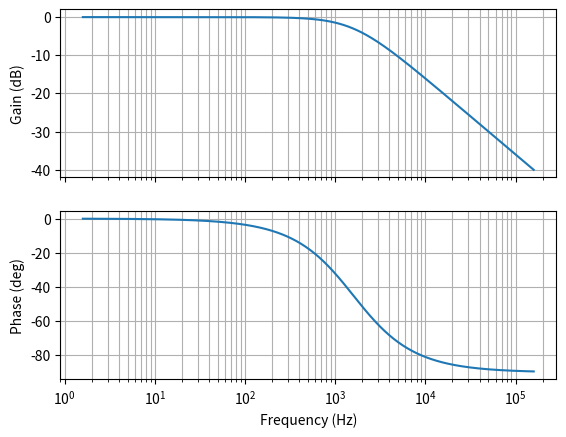

This figure's Python source:
import numpy as np
import matplotlib.pyplot as plt
from scipy import signal

# RC low-pass: R = 1 kOhm, C = 100 nF, so tau = 100 microseconds
tau = 1e3 * 100e-9
G = signal.TransferFunction([1], [tau, 1])
w, mag, phase = signal.bode(G, w=np.logspace(1, 6, 400))
f = w / (2 * np.pi)

fig, (ax1, ax2) = plt.subplots(2, 1, sharex=True)
ax1.semilogx(f, mag)
ax1.set_ylabel("Gain (dB)")
ax1.grid(True, which="both")
ax2.semilogx(f, phase)
ax2.set_ylabel("Phase (deg)")
ax2.set_xlabel("Frequency (Hz)")
ax2.grid(True, which="both")
plt.show()
